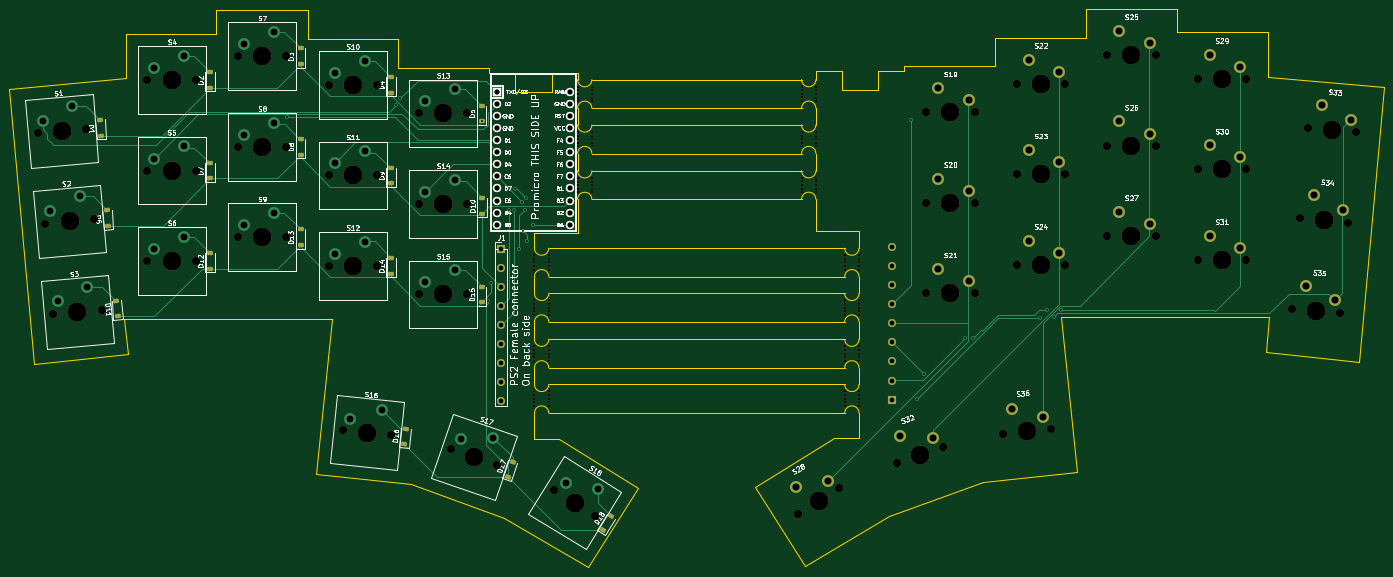
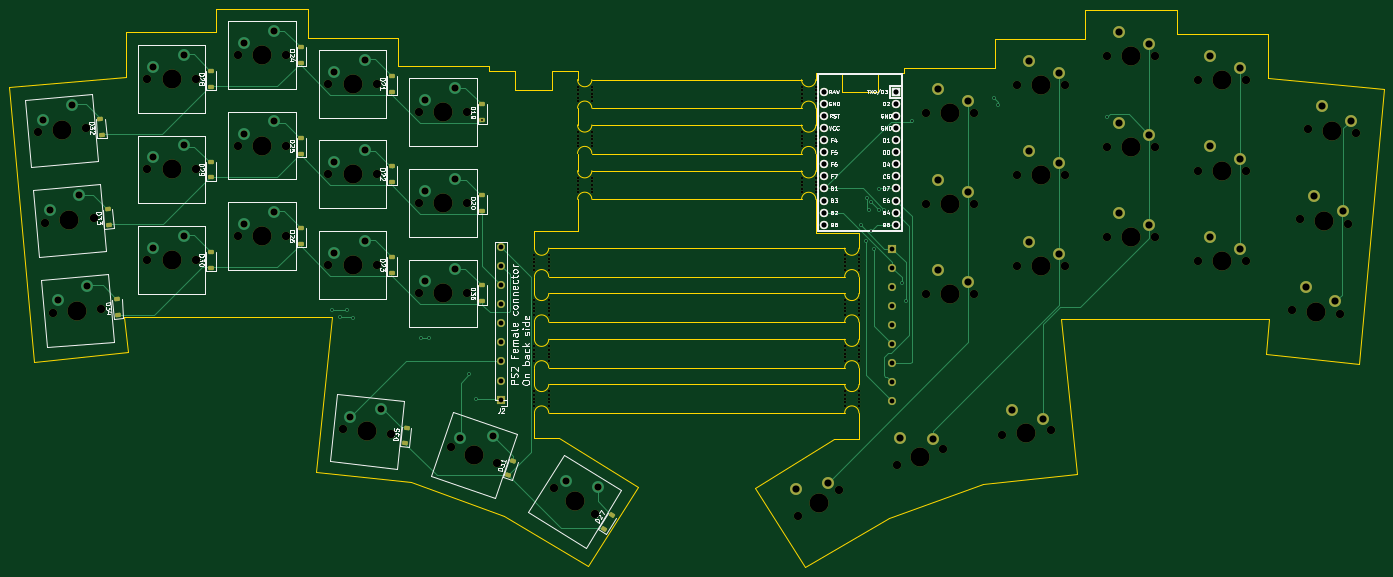
Circuit board: 11 layer files. Board 288.5 x 117.3 mm.
- bottom_copper: keyboard-B_Cu.gbr (22560 bytes)
- bottom_mask: keyboard-B_Mask.gbr (14907 bytes)
- paste: keyboard-B_Paste.gbr (2918 bytes)
- bottom_silk: keyboard-B_Silkscreen.gbr (93137 bytes)
- outline: keyboard-Edge_Cuts.gbr (7581 bytes)
- top_copper: keyboard-F_Cu.gbr (23638 bytes)
- top_mask: keyboard-F_Mask.gbr (14866 bytes)
- paste: keyboard-F_Paste.gbr (2889 bytes)
- top_silk: keyboard-F_Silkscreen.gbr (167294 bytes)
- drill: keyboard-NPTH.drl (4860 bytes)
- drill: keyboard-PTH.drl (2949 bytes)

=== bottom_copper: keyboard-B_Cu.gbr (22560 bytes, source omitted) ===
=== bottom_mask: keyboard-B_Mask.gbr (14907 bytes, source omitted) ===
=== paste: keyboard-B_Paste.gbr (2918 bytes, source withheld) ===
=== bottom_silk: keyboard-B_Silkscreen.gbr (93137 bytes, source omitted) ===
=== outline: keyboard-Edge_Cuts.gbr (7581 bytes, source omitted) ===
=== top_copper: keyboard-F_Cu.gbr (23638 bytes, source omitted) ===
=== top_mask: keyboard-F_Mask.gbr (14866 bytes, source omitted) ===
=== paste: keyboard-F_Paste.gbr (2889 bytes, source withheld) ===
=== top_silk: keyboard-F_Silkscreen.gbr (167294 bytes, source omitted) ===
=== drill: keyboard-NPTH.drl ===
M48
; DRILL file {KiCad 7.0.7} date Tue Sep 26 18:04:09 2023
; FORMAT={-:-/ absolute / metric / decimal}
; #@! TF.CreationDate,2023-09-26T18:04:09-06:00
; #@! TF.GenerationSoftware,Kicad,Pcbnew,7.0.7
; #@! TF.FileFunction,NonPlated,1,2,NPTH
FMAT,2
METRIC
; #@! TA.AperFunction,NonPlated,NPTH,ComponentDrill
T1C0.500
; #@! TA.AperFunction,NonPlated,NPTH,ComponentDrill
T2C1.750
; #@! TA.AperFunction,NonPlated,NPTH,ComponentDrill
T3C4.000
%
G90
G05
T1
X119.0Y-112.476
X119.0Y-113.25
X119.0Y-114.0
X119.0Y-114.762
X119.0Y-115.512
X119.0Y-121.964
X119.0Y-122.738
X119.0Y-123.488
X119.0Y-124.25
X119.0Y-125.0
X119.0Y-93.35
X119.0Y-94.124
X119.0Y-94.874
X119.0Y-95.636
X119.0Y-96.386
X119.0Y-102.862
X119.0Y-103.636
X119.0Y-104.386
X119.0Y-105.148
X119.0Y-105.898
X122.0Y-112.476
X122.0Y-113.25
X122.0Y-114.0
X122.0Y-114.75
X122.0Y-115.512
X122.0Y-121.964
X122.0Y-122.738
X122.0Y-123.488
X122.0Y-124.238
X122.0Y-125.0
X122.0Y-93.35
X122.0Y-94.124
X122.0Y-94.874
X122.0Y-95.624
X122.0Y-96.386
X122.0Y-102.862
X122.0Y-103.636
X122.0Y-104.386
X122.0Y-105.136
X122.0Y-105.898
X128.049Y-77.114
X128.049Y-77.888
X128.049Y-78.638
X128.049Y-79.4
X128.049Y-80.15
X128.049Y-57.988
X128.049Y-58.762
X128.049Y-59.512
X128.049Y-60.274
X128.049Y-61.024
X128.049Y-67.5
X128.049Y-68.274
X128.049Y-69.024
X128.049Y-69.786
X128.049Y-70.536
X131.049Y-77.114
X131.049Y-77.888
X131.049Y-78.638
X131.049Y-79.388
X131.049Y-80.15
X131.049Y-57.988
X131.049Y-58.762
X131.049Y-59.512
X131.049Y-60.262
X131.049Y-61.024
X131.049Y-67.5
X131.049Y-68.274
X131.049Y-69.024
X131.049Y-69.774
X131.049Y-70.536
X175.075Y-77.102
X175.075Y-77.876
X175.075Y-78.626
X175.075Y-79.376
X175.075Y-80.138
X175.075Y-57.976
X175.075Y-58.75
X175.075Y-59.5
X175.075Y-60.25
X175.075Y-61.012
X175.075Y-67.488
X175.075Y-68.262
X175.075Y-69.012
X175.075Y-69.762
X175.075Y-70.524
X178.075Y-77.102
X178.075Y-77.876
X178.075Y-78.626
X178.075Y-79.388
X178.075Y-80.138
X178.075Y-57.976
X178.075Y-58.75
X178.075Y-59.5
X178.075Y-60.262
X178.075Y-61.012
X178.075Y-67.488
X178.075Y-68.262
X178.075Y-69.012
X178.075Y-69.774
X178.075Y-70.524
X184.125Y-93.35
X184.125Y-94.124
X184.125Y-94.874
X184.125Y-95.624
X184.125Y-96.386
X184.125Y-102.862
X184.125Y-103.636
X184.125Y-104.386
X184.125Y-105.136
X184.125Y-105.898
X184.125Y-112.476
X184.125Y-113.25
X184.125Y-114.0
X184.125Y-114.75
X184.125Y-115.512
X184.125Y-121.964
X184.125Y-122.738
X184.125Y-123.488
X184.125Y-124.238
X184.125Y-125.0
X187.125Y-93.35
X187.125Y-94.124
X187.125Y-94.874
X187.125Y-95.636
X187.125Y-96.386
X187.125Y-102.862
X187.125Y-103.636
X187.125Y-104.386
X187.125Y-105.148
X187.125Y-105.898
X187.125Y-112.476
X187.125Y-113.25
X187.125Y-114.0
X187.125Y-114.762
X187.125Y-115.512
X187.125Y-121.964
X187.125Y-122.738
X187.125Y-123.488
X187.125Y-124.25
X187.125Y-125.0
T2
X14.713Y-67.748
X16.351Y-86.718
X17.999Y-105.706
X24.835Y-66.863
X26.472Y-85.832
X28.12Y-104.821
X37.767Y-56.604
X37.767Y-75.604
X37.767Y-94.604
X47.927Y-56.604
X47.927Y-75.604
X47.927Y-94.604
X56.767Y-51.604
X56.767Y-70.604
X56.767Y-89.604
X66.927Y-51.604
X66.927Y-70.604
X66.927Y-89.604
X75.767Y-57.604
X75.767Y-76.604
X75.767Y-95.604
X78.79Y-130.061
X85.927Y-57.604
X85.927Y-76.604
X85.927Y-95.604
X88.894Y-131.123
X94.767Y-63.604
X94.767Y-82.604
X94.767Y-101.604
X101.458Y-133.987
X104.927Y-63.604
X104.927Y-82.604
X104.927Y-101.604
X111.064Y-137.295
X123.168Y-142.643
X131.784Y-148.027
X174.34Y-147.692
X182.956Y-142.308
X195.077Y-136.997
X201.224Y-63.364
X201.224Y-82.364
X201.224Y-101.364
X204.684Y-133.689
X211.384Y-63.364
X211.384Y-82.364
X211.384Y-101.364
X217.256Y-130.865
X220.224Y-57.364
X220.224Y-76.364
X220.224Y-95.364
X227.36Y-129.803
X230.384Y-57.364
X230.384Y-76.364
X230.384Y-95.364
X239.224Y-51.364
X239.224Y-70.364
X239.224Y-89.364
X249.384Y-51.364
X249.384Y-70.364
X249.384Y-89.364
X258.224Y-56.364
X258.224Y-75.364
X258.224Y-94.364
X268.384Y-56.364
X268.384Y-75.364
X268.384Y-94.364
X278.03Y-104.597
X279.679Y-85.609
X281.296Y-66.693
X288.152Y-105.483
X289.8Y-86.494
X291.417Y-67.578
T3
X19.774Y-67.305
X21.411Y-86.275
X23.06Y-105.264
X42.847Y-56.604
X42.847Y-75.604
X42.847Y-94.604
X61.847Y-51.604
X61.847Y-70.604
X61.847Y-89.604
X80.847Y-57.604
X80.847Y-76.604
X80.847Y-95.604
X83.842Y-130.592
X99.847Y-63.604
X99.847Y-82.604
X99.847Y-101.604
X106.261Y-135.641
X127.476Y-145.335
X178.648Y-145.0
X199.881Y-135.343
X206.304Y-63.364
X206.304Y-82.364
X206.304Y-101.364
X222.308Y-130.334
X225.304Y-57.364
X225.304Y-76.364
X225.304Y-95.364
X244.304Y-51.364
X244.304Y-70.364
X244.304Y-89.364
X263.304Y-56.364
X263.304Y-75.364
X263.304Y-94.364
X283.091Y-105.04
X284.74Y-86.051
X286.357Y-67.135
T0
M30

=== drill: keyboard-PTH.drl ===
M48
; DRILL file {KiCad 7.0.7} date Tue Sep 26 18:04:09 2023
; FORMAT={-:-/ absolute / metric / decimal}
; #@! TF.CreationDate,2023-09-26T18:04:09-06:00
; #@! TF.GenerationSoftware,Kicad,Pcbnew,7.0.7
; #@! TF.FileFunction,Plated,1,2,PTH
FMAT,2
METRIC
; #@! TA.AperFunction,Plated,PTH,ViaDrill
T1C0.400
; #@! TA.AperFunction,Plated,PTH,ComponentDrill
T2C1.000
; #@! TA.AperFunction,Plated,PTH,ComponentDrill
T3C1.092
; #@! TA.AperFunction,Plated,PTH,ComponentDrill
T4C1.500
%
G90
G05
T1
X66.971Y-64.371
X89.872Y-61.796
X90.721Y-60.446
X107.898Y-65.247
X109.224Y-102.949
X109.971Y-99.196
X113.721Y-83.813
X114.792Y-83.813
X114.874Y-79.479
X115.796Y-92.021
X116.471Y-82.196
X116.521Y-88.196
X116.971Y-83.813
X117.221Y-81.446
X117.471Y-90.446
X118.647Y-87.122
X198.045Y-64.927
X199.295Y-123.531
X200.795Y-118.281
X209.298Y-110.768
X211.032Y-110.768
X225.201Y-106.437
X226.545Y-104.781
X228.045Y-106.281
X229.545Y-104.806
T2
X112.0Y-92.0
X112.0Y-96.0
X112.0Y-100.0
X112.0Y-104.0
X112.0Y-108.0
X112.0Y-112.0
X112.0Y-116.0
X112.0Y-120.0
X112.0Y-124.0
X194.124Y-91.665
X194.124Y-95.665
X194.124Y-99.665
X194.124Y-103.665
X194.124Y-107.665
X194.124Y-111.665
X194.124Y-115.665
X194.124Y-119.665
X194.124Y-123.665
T3
X111.18Y-59.03
X111.18Y-61.57
X111.18Y-64.11
X111.18Y-66.65
X111.18Y-69.19
X111.18Y-71.73
X111.18Y-74.27
X111.18Y-76.81
X111.18Y-79.35
X111.18Y-81.89
X111.18Y-84.43
X111.18Y-86.97
X126.42Y-59.03
X126.42Y-61.57
X126.42Y-64.11
X126.42Y-66.65
X126.42Y-69.19
X126.42Y-71.73
X126.42Y-74.27
X126.42Y-76.81
X126.42Y-79.35
X126.42Y-81.89
X126.42Y-84.43
X126.42Y-86.97
T4
X15.757Y-65.107
X17.394Y-84.077
X19.043Y-103.065
X21.861Y-62.023
X23.499Y-80.993
X25.147Y-99.982
X39.037Y-54.064
X39.037Y-73.064
X39.037Y-92.064
X45.387Y-51.524
X45.387Y-70.524
X45.387Y-89.524
X58.037Y-49.064
X58.037Y-68.064
X58.037Y-87.064
X64.387Y-46.524
X64.387Y-65.524
X64.387Y-84.524
X77.037Y-55.064
X77.037Y-74.064
X77.037Y-93.064
X80.319Y-127.668
X83.387Y-52.524
X83.387Y-71.524
X83.387Y-90.524
X86.899Y-125.805
X96.037Y-61.064
X96.037Y-80.064
X96.037Y-99.064
X102.387Y-58.524
X102.387Y-77.524
X102.387Y-96.524
X103.485Y-131.999
X110.316Y-131.665
X125.591Y-141.162
X132.322Y-142.373
X173.802Y-142.038
X180.533Y-140.827
X195.825Y-131.367
X202.656Y-131.701
X203.764Y-58.284
X203.764Y-77.284
X203.764Y-96.284
X210.114Y-60.824
X210.114Y-79.824
X210.114Y-98.824
X219.251Y-125.547
X222.764Y-52.284
X222.764Y-71.284
X222.764Y-90.284
X225.832Y-127.409
X229.114Y-54.824
X229.114Y-73.824
X229.114Y-92.824
X241.764Y-46.284
X241.764Y-65.284
X241.764Y-84.284
X248.114Y-48.824
X248.114Y-67.824
X248.114Y-86.824
X260.764Y-51.284
X260.764Y-70.284
X260.764Y-89.284
X267.114Y-53.824
X267.114Y-72.824
X267.114Y-91.824
X281.003Y-99.758
X282.652Y-80.769
X284.269Y-61.853
X287.108Y-102.842
X288.756Y-83.853
X290.373Y-64.937
T0
M30

